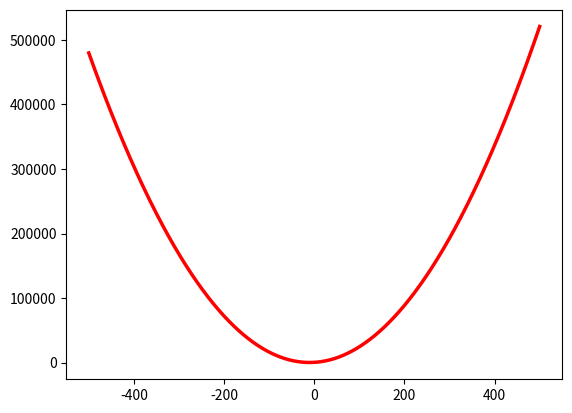

Python code for this plot:
import matplotlib.pyplot as plt
import numpy as np


# 시그마 메소드.
def sigma(i, k, h):
    result = 0

    for j in range(i, k + 1):
        result += h * j

    return result


# 지정된 변수의 계수를 반환하는 메소드.
def extract_coefficient(s, variable):
    result = ""
    index = s.index(variable)

    for i in range(index - 1, -1, -1):
        if s[i] == " ":
            break

        result += s[i]

    result = float(''.join(list(reversed(result))))
    return result


# 최대공약수
def euclid_numbering(a, b):
    if b > a:
        b, a = a, b
    while b != 0:
        c = b
        b = a % b
        a = c
    return a


# 최소공배수
def least_common_multiple(a, b):
    return a * b / euclid_numbering(a, b)


# 3차 연립방정식 메소드.
def simultaneous_equation(expressions, variables):
    coefficients = []  # 계수
    result = {}  # 결과
    calc_expressions = []  # 연립한 두 식

    # print("first:", expressions[0])
    # print("second:", expressions[1])
    # print("third:", expressions[2])

    # 문자별 계수만 추출.
    for i in expressions:
        coefficient = []

        for j in variables:
            coefficient.append(extract_coefficient(i, j))

        coefficient.append(float(i[i.index("=") + 1:]))
        coefficients.append(coefficient)

    # np.array 로 변환
    coefficients = np.array(coefficients, dtype=np.ndarray)

    # 각 순서의 식에 계수 추출한 값
    first, second, third = coefficients

    # print("first:", first)
    # print("second:", second)
    # print("third:", third)

    # 첫번째 식과 두번째 식 연립.
    calc_expressions.append(list(first * (least_common_multiple(first[0], second[0]) / first[0])
                                 - second * (least_common_multiple(first[0], second[0]) / second[0])))

    # 첫번째 식과 세번째 식 연립.
    calc_expressions.append(list(first * (least_common_multiple(first[0], third[0]) / first[0])
                                 - third * (least_common_multiple(first[0], third[0]) / third[0])))

    fe = calc_expressions[0]  # fe = first equation
    se = calc_expressions[1]  # se = second equation

    # print("fe(calc_expressions[0]):", fe)
    # print("se(calc_expressions[1]):", se)

    # 만일 두개의 문자의 계수가 0이라면.
    if fe[:3].count(0.0) == 2 or se[:3].count(0.0) == 2:
        nonzero_variable = 0

        # 계수가 0이 아닌 index 를 찾고, 그 문자를 구함.
        if fe[:3].count(0.0) == 2:
            nonzero_variable = [i for i, d in enumerate(fe[:3]) if d != 0.0][0]
            result[variables[nonzero_variable]] = fe[-1] / fe[nonzero_variable]

        elif se[:3].count(0.0) == 2:
            nonzero_variable = [i for i, d in enumerate(se[:3]) if d != 0.0][0]
            result[variables[nonzero_variable]] = se[-1] / se[nonzero_variable]

        # print("nonzero_variable:", nonzero_variable)
        # print(f"{variables[nonzero_variable]} is {result[variables[nonzero_variable]]}")

        # 구한 문자를 그 전의 식에 반영하여 이차연립방정식으로 만듦.
        first[3] += (-1 * first[nonzero_variable] * result[variables[nonzero_variable]])
        first = np.delete(first, nonzero_variable)

        second[3] += (-1 * second[nonzero_variable] * result[variables[nonzero_variable]])
        second = np.delete(second, nonzero_variable)

        third[3] += (-1 * third[nonzero_variable] * result[variables[nonzero_variable]])
        third = np.delete(third, nonzero_variable)

        # print("first:", first)
        # print("second:", second)
        # print("third:", third)

        # 구했던 문자의 index 가 0이였다면
        if nonzero_variable == 0:

            # 첫번째식과 두번째식이 연립하지 못하는 상황이라면, 첫번째식과 세번째식 연립
            if (np.array(first) - np.array(second)).tolist().count(0.0) == 3:
                equation = np.array([(least_common_multiple(first[0], third[0]) / first[0]) * i for i in first]) \
                           - np.array([(least_common_multiple(first[0], third[0]) / third[0]) * i for i in third])

            # 첫번째식과 세번째식이 연립하지 못하는 상황이라면, 첫번째식과 두번째식 연립
            elif (np.array(first) - np.array(third)).tolist().count(0.0) == 3:
                equation = np.array([(least_common_multiple(first[0], second[0]) / first[0]) * i for i in first]) \
                           - np.array([(least_common_multiple(first[0], second[0]) / second[0]) * i for i in second])

            # 그것도 아니라면, 두번째식과 세번째식 연립
            else:
                equation = np.array([(least_common_multiple(second[0], third[0]) / second[0]) * i for i in second]) \
                           - np.array([(least_common_multiple(second[0], third[0]) / third[0]) * i for i in third])

            # print("equation:", equation)

            result[variables[2]] = equation[2] / equation[1]
            result[variables[1]] = ((-1 * first[1] * result[variables[2]]) + first[2]) / first[0]

        # 구했던 문자의 index 1 이였다면
        elif nonzero_variable == 1:

            # 첫번째식과 두번째식이 연립하지 못하는 상황이라면, 첫번째식과 세번째식 연립
            if (np.array(first) - np.array(second)).tolist().count(0.0) == 3:
                equation = np.array([(least_common_multiple(first[0], third[0]) / first[0]) * i for i in first]) \
                           - np.array([(least_common_multiple(first[0], third[0]) / third[0]) * i for i in third])

            # 첫번째식과 세번째식이 연립하지 못하는 상황이라면, 첫번째식과 두번째식 연립
            elif (np.array(first) - np.array(third)).tolist().count(0.0) == 3:
                equation = np.array([(least_common_multiple(first[0], second[0]) / first[0]) * i for i in first]) \
                           - np.array([(least_common_multiple(first[0], second[0]) / second[0]) * i for i in second])

            # 그것도 아니라면, 두번째식과 세번째식 연립
            else:
                equation = np.array([(least_common_multiple(second[0], third[0]) / second[0]) * i for i in second]) \
                           - np.array([(least_common_multiple(second[0], third[0]) / third[0]) * i for i in third])

            # print("equation:", equation)

            result[variables[2]] = equation[2] / equation[1]
            result[variables[0]] = ((-1 * second[1] * result[variables[2]]) + second[2]) / second[0]

        # 구했던 문자의 index 가 2 였다면
        elif nonzero_variable == 2:

            # 첫번째식과 두번째식이 연립하지 못하는 상황이라면, 첫번째식과 세번째식 연립
            if (np.array(first) - np.array(second)).tolist().count(0.0) == 3:
                equation = np.array([(least_common_multiple(first[0], third[0]) / first[0]) * i for i in first]) \
                           - np.array([(least_common_multiple(first[0], third[0]) / third[0]) * i for i in third])

            # 첫번째식과 세번째식이 연립하지 못하는 상황이라면, 첫번째식과 두번째식 연립
            elif (np.array(first) - np.array(third)).tolist().count(0.0) == 3:
                equation = np.array([(least_common_multiple(first[0], second[0]) / first[0]) * i for i in first]) \
                           - np.array([(least_common_multiple(first[0], second[0]) / second[0]) * i for i in second])

            # 그것도 아니라면, 두번째식과 세번째식 연립
            else:
                equation = np.array([(least_common_multiple(second[0], third[0]) / second[0]) * i for i in second]) \
                           - np.array([(least_common_multiple(second[0], third[0]) / third[0]) * i for i in third])

            # print("equation:", equation)

            result[variables[1]] = equation[2] / equation[1]
            result[variables[0]] = ((-1 * first[1] * result[variables[1]]) + first[2]) / first[0]

    # 만일 한개의 문자의 계수가 0이라면.
    else:
        # 첫번째식과 두번째식을 연립함.
        equation = np.array([(least_common_multiple(fe[2], se[2]) / fe[2]) * i for i in fe]) - np.array(
                                [(least_common_multiple(fe[2], se[2]) / se[2]) * i for i in se])

        # 두번째 문자의 값을 구함.
        result[variables[1]] = equation[3] / equation[1]

        # 세번째 문자의 값을 구함.
        result[variables[2]] = (-1 * fe[1] * result[variables[1]] + fe[3]) / fe[2]

        # 첫번째 문자의 값을 구함.
        result[variables[0]] = ((-1 * first[1] * result[variables[1]]) + (-1 * first[2] * result[variables[2]]) + first[3]) / first[0]

    return result


# 연립방정식을 할 수 있도록 식의 형식을 바꿔주는 메소드.
def to_simultaneous(coefficients, variables, value):

    result = ""
    for c, v in zip(coefficients, variables):
        if c > 0.0:
            result += f" +{c}{v}"

        elif c < 0.0:
            result += f" {c}{v}"

        elif c == 0.0:
            raise Exception("c must not be zero")

    result += f"={value}"
    return result


class Functions:
    def __init__(self, h=None, scale=0):
        self.second_derivative = h  # 이계도함수
        self.increase = None  # 증가량 (t)
        self.func = []  # 함숫값을 담는 변수
        self.coefficient_t = 0  # t 의 계수

        if scale < 0:
            raise Exception("scale must not be smaller than 0")
        self.scale = scale  # 소수점 자리수를 의미함. 예) scale = 0 이면 정수만 다룰 수 있음. scale = 1 이면 소수점 1의 자리수까지 다룰 수 있음

        self.expressions = {}

    # function 을 추가하는 메소드.
    def add_func(self, f):
        if len(self.func) == 0:
            self.func.append(f)

        elif abs((10**self.scale*self.func[-1][0]) + (10**self.scale*f[0])) < 2:
            raise Exception("abs(self.func[-1][0] + f[0]) not be smaller than 2")

        elif self.func[-1][0] >= f[0]:
            raise Exception("f[0] not be smaller than functions[-1][0]")

        else:
            self.func.append(f)

    # 입력된 index 의 function 을 제거하는 메소드.
    def delete_func(self, index):
        del self.func[index]

    @staticmethod
    def to_rn(x, k):
        if k == 0:
            return x

        result = "0."
        for i in range(2 * k):
            if i == (2*k-1):
                result += "1"
            else:
                result += "0"
        result = float(result)
        result *= x

        return result

    # increase (t) 를 구하는 메소드.
    def t(self):
        # f``(x) = h, f(n) = a, f(m) = b (m - n > 1) # 전제조건
        # t = (b - a - sigma(i=1, m-n-1, hi)) / (m - n)  # t = f(n+1) - f(n). 증가량

        if len(self.func) < 2:
            raise Exception("len(func) not be smaller than 2")

        n, a = self.func[0]
        m, b = self.func[1]

        h = self.to_rn(x=self.second_derivative, k=self.scale)
        m_n = (10**self.scale * m) - (10**self.scale * n)
        self.increase = round((b - a - sigma(i=1, k=int(m_n - 1), h=h)) / m_n, 10)

        return self.increase

    # 입력된 x 값의 함숫값을 구하는 메소드.
    def y(self, x):
        # f``(x) = h, f(n) = a, t = f(n+1) - f(n)  (전제조건)
        # f(x) = a + (x-n)t + sigma(i=1, |x-n-1|, hi)  (x > n)
        # f(x) = a + (x-n)t + sigma(i=1, |x-n|, hi)  (x < n)

        n, a = self.func[0]

        if n == x:
            return a

        self.coefficient_t = int((10**self.scale*x) - (10**self.scale*n))
        c = 0
        h = self.to_rn(x=self.second_derivative, k=self.scale)

        if n > x:
            c = sigma(i=1, k=abs(self.coefficient_t), h=h)

        elif n < x:
            c = sigma(i=1, k=abs(self.coefficient_t - 1), h=h)

        result = round(a + (self.coefficient_t * self.increase) + c, 10)
        return result, f"{a} + ({self.coefficient_t}*{self.increase}) + ({c})"

    # 함수 그래프 구하는 메소드.
    def extract_f(self, ran):
        if self.increase is None:
            raise Exception("increase (t) must not be None.")

        x = list(ran)
        y = []

        n, a = self.func[0]
        h = self.to_rn(x=self.second_derivative, k=self.scale)

        for i in x:
            c = 0

            if i > n:
                c = sigma(i=1, k=int(abs((10**self.scale*i) - (10**self.scale*n) - 1)), h=h)

            elif i < n:
                c = sigma(i=1, k=int(abs((10**self.scale*i) - (10**self.scale*n))), h=h)

            y.append(a + ((i - n) * self.increase) + c)

        plt.plot(x, y, linewidth=2.5, color='red')
        # plt.scatter(list(range(list(ran)[0], list(ran)[-1]+1, 5)), [2*(i**2) + 5*i for i in range(list(ran)[0],
        #             list(ran)[-1]+1, 5)], color='blue')
        plt.show()

    # 원래의 이차함수 식을 예측하는 메소드.
    # f(x) = ax^2 + bx + c
    def predict_func(self):
        mid_x = (self.func[1][0] + self.func[0][0]) / 2
        mid_y = self.y(x=mid_x)[0]

        if mid_x == 0:
            mid_x = self.func[1][0] + 3

            first_x = self.func[0][0] - 1
            first_y = self.y(x=first_x)[0]
            data = [(first_x, first_y), (mid_x, mid_y), self.func[1]]

        elif self.func[0][0] == 0:
            first_x = -1
            first_y = self.y(x=first_x)[0]
            data = [(first_x, first_y), (mid_x, mid_y), self.func[1]]

        elif self.func[1][0] == 0:
            last_x = 1
            last_y = self.y(x=last_x)[0]
            data = [self.func[0], (mid_x, mid_y), (last_x, last_y)]

        else:
            data = [self.func[0], (mid_x, mid_y), self.func[1]]

        coefficients = []  # 계수값들
        values = []  # y값
        expressions = []

        for i in data:
            coefficients.append([i[0] ** 2, i[0], 1])
            values.append(i[1])

        for c, v in zip(coefficients, values):
            expressions.append(to_simultaneous(coefficients=c, variables=["a", "b", "c"], value=v))

        result = simultaneous_equation(expressions=expressions, variables=["a", "b", "c"])

        self.expressions = {"a": round(result["a"], 10), "b": round(result["b"], 10), "c": round(result["c"], 10)}

        expression = f'{round(result["a"], 10)}x^2 + {round(result["b"], 10)}x + {round(result["c"], 10)}'

        return self.expressions, expression

    # 세개의 함숫값으로 도함수를 예측하는 메소드.
    def h(self):
        if len(self.func) < 3:
            raise Exception("len(self.func) must be not smaller than 3")

        coefficients = []  # 계수값들
        values = []  # y값
        expressions = []  # 연립방정식

        for i in self.func:
            coefficients.append([i[0] ** 2, i[0], 1])
            values.append(i[1])

        for c, v in zip(coefficients, values):
            expressions.append(to_simultaneous(coefficients=c, variables=["a", "b", "c"], value=v))

        result = simultaneous_equation(expressions=expressions, variables=["a", "b", "c"])

        self.expressions = {"a": round(result["a"], 10), "b": round(result["b"], 10), "c": round(result["c"], 10)}

        self.second_derivative = self.expressions["a"] * 2
        return self.second_derivative


if __name__ == '__main__':
    # f(x) = 2x^2 + 5x
    # f1 = (-3, 3)  # (x, f(x))
    # f2 = (5, 75)  # (x, f(x))
    f1 = (-11.3, 198.88)
    f2 = (4.1, 54.12)

    functions = Functions(h=4, scale=1)  # h=이계도함수, scsle 정의
    functions.add_func(f1)  # 첫번째 함숫값 추가
    functions.add_func(f2)  # 두번째 함숫값 추가
    print(functions.t())  # f(n+1) - f(n) = t. 증가량 구하기
    print(functions.y(x=10))  # f(10) 의 값이 반환됨. 함수식도 반환됨.
    print(functions.predict_func())  # ((x^2 의 계수, x 의 계수, 상수), 예측된 이차함수식) 을 반환함.
    functions.extract_f(ran=range(-500, 501))  # x = -500 ~ 500 의 그래프를 반환함.
